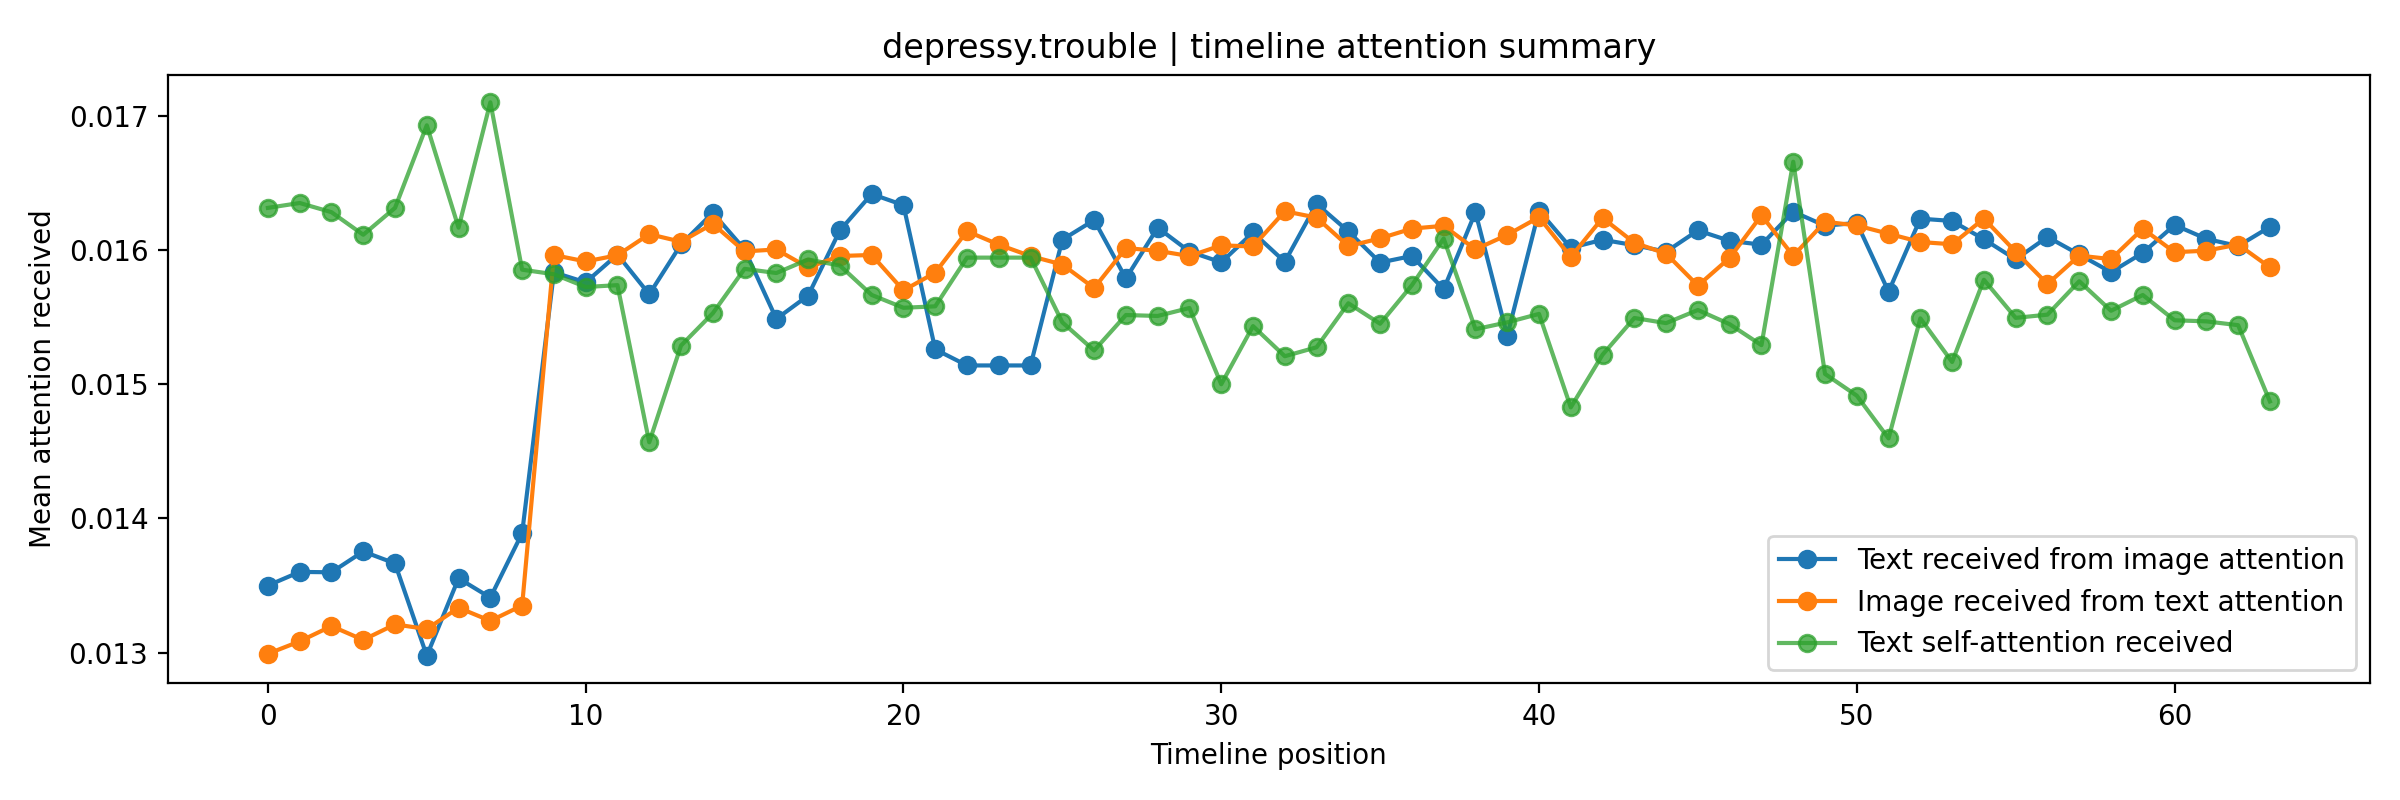

The table this chart was drawn from, first rows:
user_id, position, text_valid, image_valid, text, image_path, text_received_from_image_attention, image_received_from_text_attention, text_self_attention_received, image_self_attention_received
depressy.trouble, 0, 1, 1, 分享這次募資的設計！請到Profile 首頁點擊連結用嘖嘖平台支持我們吧！, /mnt/d/時間序列/ContextVecNet_Instagram_filt…, 0.0135, 0.01299, 0.01632, 0.01677
depressy.trouble, 1, 1, 1, 分享這次募資的設計！這次要出版中的漫畫有一部分是創作者的心路歷程分享。  ———…, /mnt/d/時間序列/ContextVecNet_Instagram_filt…, 0.0136, 0.01308, 0.01635, 0.0168
depressy.trouble, 2, 1, 1, 分享這次募資的設計！  這次要出版中的有一本小詩集，會用感性跟特殊印刷去表達被小…, /mnt/d/時間序列/ContextVecNet_Instagram_filt…, 0.0136, 0.0132, 0.01628, 0.01673
depressy.trouble, 3, 1, 1, 分享周邊設計！這次選擇募資出版還有很大一部分是想要製作粉絲想要的周邊。我們選擇重…, /mnt/d/時間序列/ContextVecNet_Instagram_filt…, 0.01375, 0.01309, 0.01611, 0.01678
depressy.trouble, 4, 1, 1, 分享這次募資的周邊！小金屬徽章可以讓「小鬱」「阿焦」真的亂入到你想要他們出現的地…, /mnt/d/時間序列/ContextVecNet_Instagram_filt…, 0.01366, 0.01321, 0.01631, 0.01674
depressy.trouble, 5, 1, 1, 分享這次募資的設計！有時候就是想要可愛貼紙😆  ———-  請到Profile …, /mnt/d/時間序列/ContextVecNet_Instagram_filt…, 0.01298, 0.01318, 0.01693, 0.01687
depressy.trouble, 6, 1, 1, 美術風格：這次的色調跟材質都比五年前的小鬱亂入來的溫和與手感，我們也是經過一番測…, /mnt/d/時間序列/ContextVecNet_Instagram_filt…, 0.01355, 0.01333, 0.01617, 0.01683
depressy.trouble, 7, 1, 1, ［美術設定］小鬱怎麼賣萌？  ———-  請到Profile 首頁點擊連結用嘖嘖…, /mnt/d/時間序列/ContextVecNet_Instagram_filt…, 0.01341, 0.01324, 0.0171, 0.01688
depressy.trouble, 8, 1, 1, 怎樣可以有多一點的憂鬱感？這次的創作比五年前的小鬱亂入更溫和與更多手感，我們也是…, /mnt/d/時間序列/ContextVecNet_Instagram_filt…, 0.01389, 0.01335, 0.01585, 0.01686
depressy.trouble, 9, 1, 1, 謝謝大家的支持！我們募資達到50%！ 不過募資離達標還有段距離， ---- 如果…, /mnt/d/時間序列/ContextVecNet_Instagram_filt…, 0.01583, 0.01596, 0.01582, 0.01549
depressy.trouble, 10, 1, 1, 民調發現，全台平均每十四人中，就有一人曾受情緒問題所苦。若罹患憂鬱症或躁鬱症，有…, /mnt/d/時間序列/ContextVecNet_Instagram_filt…, 0.01576, 0.01592, 0.01573, 0.01564
depressy.trouble, 11, 1, 1, 季節交替的時刻一直都是心理疾病好發的季節，到底自己是暫時的心情憂鬱，還是被小鬱亂…, /mnt/d/時間序列/ContextVecNet_Instagram_filt…, 0.01597, 0.01596, 0.01574, 0.01539
depressy.trouble, 12, 1, 1, 還沒贊助支持我們的請抓緊時間！謝謝大家！ https://www.zeczec.…, /mnt/d/時間序列/ContextVecNet_Instagram_filt…, 0.01567, 0.01612, 0.01457, 0.01526
depressy.trouble, 13, 1, 1, 他有小鬱我該做什麼？  『看到』行動不方便的人，可能就知道該怎麼幫助他；但是如果…, /mnt/d/時間序列/ContextVecNet_Instagram_filt…, 0.01604, 0.01606, 0.01529, 0.01537
depressy.trouble, 14, 1, 1, 當小鬱亂入一個人的時候，通常身邊的人也會被打擾。所以我們今天想要用陪伴者的角度來…, /mnt/d/時間序列/ContextVecNet_Instagram_filt…, 0.01628, 0.0162, 0.01553, 0.01533
depressy.trouble, 15, 1, 1, 不多說了，我們還有10%就能達標了！不過只剩兩天了！抓緊時間支持我們吧！！  請…, /mnt/d/時間序列/ContextVecNet_Instagram_filt…, 0.01601, 0.01599, 0.01586, 0.01545
depressy.trouble, 16, 1, 1, 沒想到過了一天，我們差5%就能達標了！再次謝謝大家的行動力！😇  如果還沒贊助我…, /mnt/d/時間序列/ContextVecNet_Instagram_filt…, 0.01549, 0.01601, 0.01583, 0.01549
depressy.trouble, 17, 1, 1, 沒想到一個瞬間我們就達標了😭謝謝支持我們的大家，沒有粉絲你們的支持，小鬱真的走不…, /mnt/d/時間序列/ContextVecNet_Instagram_filt…, 0.01566, 0.01587, 0.01593, 0.01559
depressy.trouble, 18, 1, 1, 除了這次募資出版，我們會再版在其他通路販售嗎？答案是：短期內不會，因我們團隊只有…, /mnt/d/時間序列/ContextVecNet_Instagram_filt…, 0.01615, 0.01596, 0.01589, 0.01536
depressy.trouble, 19, 1, 1, 謝謝大家這五週的支持、分享與在贊助！我們感受到許許多多的溫暖與力量。能成功進入出…, /mnt/d/時間序列/ContextVecNet_Instagram_filt…, 0.01642, 0.01596, 0.01567, 0.01539
depressy.trouble, 20, 1, 1, 進度更新：  感謝大家陪伴支持我們一起說出小鬱阿焦的故事，也謝謝大家對小鬱的喜愛…, /mnt/d/時間序列/ContextVecNet_Instagram_filt…, 0.01634, 0.0157, 0.01557, 0.01565
depressy.trouble, 21, 1, 1, 這次是小鬱亂入與跨越憂鬱的合作！＠overblue2021  OverBlue …, /mnt/d/時間序列/ContextVecNet_Instagram_filt…, 0.01526, 0.01583, 0.01558, 0.01557
depressy.trouble, 22, 1, 1, 文字 by @overblue2021, /mnt/d/時間序列/ContextVecNet_Instagram_filt…, 0.01514, 0.01614, 0.01594, 0.01543
depressy.trouble, 23, 1, 1, 文字 by @overblue2021, /mnt/d/時間序列/ContextVecNet_Instagram_filt…, 0.01514, 0.01604, 0.01594, 0.01546
depressy.trouble, 24, 1, 1, 文字 by @overblue2021, /mnt/d/時間序列/ContextVecNet_Instagram_filt…, 0.01514, 0.01596, 0.01594, 0.01543
depressy.trouble, 25, 1, 1, 小鬱亂入阿滴！《阿滴最新著作與小鬱的插畫合作》  這個專案對我們來說，別有意義。…, /mnt/d/時間序列/ContextVecNet_Instagram_filt…, 0.01608, 0.01589, 0.01546, 0.01543
depressy.trouble, 26, 1, 1, 如果被小鬱亂入的朋友有自殺傾向，可以怎麼做？  千萬別害怕當面問他們關於自殺的問…, /mnt/d/時間序列/ContextVecNet_Instagram_filt…, 0.01622, 0.01572, 0.01525, 0.01557
depressy.trouble, 27, 1, 1, 被小鬱亂入的一個病徵就是會想到死亡，可能是想要結束自己的生命，或是想到其他逝去的…, /mnt/d/時間序列/ContextVecNet_Instagram_filt…, 0.01579, 0.01602, 0.01552, 0.01536
depressy.trouble, 28, 1, 1, 小鬱是什麼？ 「小鬱」是「憂鬱症」化身的小怪獸，頻繁出沒在人類的社會中、悄悄跟在…, /mnt/d/時間序列/ContextVecNet_Instagram_filt…, 0.01617, 0.016, 0.01551, 0.01544
depressy.trouble, 29, 1, 1, 關於憂鬱症，總是流傳著一些半真半假、似是而非的迷思，如果讓這些迷思持續迷惑社會大…, /mnt/d/時間序列/ContextVecNet_Instagram_filt…, 0.01599, 0.01596, 0.01557, 0.01539
depressy.trouble, 30, 1, 1, 憂鬱症可能是與「各種死亡」關係最密切的疾病之一。在《精神疾病診斷與統計手 冊》第…, /mnt/d/時間序列/ContextVecNet_Instagram_filt…, 0.01591, 0.01604, 0.015, 0.01533
depressy.trouble, 31, 1, 1, 雖然醫師指出得到憂鬱症的機率和社經地位的高低沒有關係，但很多的名人都曾得過憂鬱症…, /mnt/d/時間序列/ContextVecNet_Instagram_filt…, 0.01613, 0.01603, 0.01543, 0.01537
depressy.trouble, 32, 1, 1, 「咦？心理醫師跟心理師名稱差一個『醫』字，他們是一樣的嗎？被小鬱亂入的話，到底該…, /mnt/d/時間序列/ContextVecNet_Instagram_filt…, 0.01591, 0.01629, 0.01521, 0.01531
depressy.trouble, 33, 1, 1, 如果有小鬱可以去哪些地方呢？今天來介紹在台灣可以尋求幫助的地方：） ＊特別更正 …, /mnt/d/時間序列/ContextVecNet_Instagram_filt…, 0.01635, 0.01624, 0.01528, 0.01534
depressy.trouble, 34, 1, 1, 「感到憂鬱或有些微憂鬱症跡象的時候，該如何幫助自己呢？」 今天來介紹一些對付小鬱…, /mnt/d/時間序列/ContextVecNet_Instagram_filt…, 0.01614, 0.01603, 0.0156, 0.0154
depressy.trouble, 35, 1, 1, 心情憂鬱跟憂鬱症不一樣，日常的憂鬱對生活不會有很大的阻力；但如果是憂鬱症，日常生…, /mnt/d/時間序列/ContextVecNet_Instagram_filt…, 0.01591, 0.01609, 0.01545, 0.0155
depressy.trouble, 36, 1, 1, 也許大家有發現，一些社會新聞事件的延燒，總是會讓大眾對精神障礙者的恐懼與歧視慢慢…, /mnt/d/時間序列/ContextVecNet_Instagram_filt…, 0.01596, 0.01616, 0.01574, 0.01533
depressy.trouble, 37, 1, 1, 🌧️ 小鬱亂入．重新出版 🌧️ 沒想到這個專案，也默默走了快十年。  從2016…, /mnt/d/時間序列/ContextVecNet_Instagram_filt…, 0.01571, 0.01618, 0.01609, 0.01525
depressy.trouble, 38, 1, 1, 今天的主題是小鬱的各種變化型態，小鬱其實是有所謂的「小鬱一族」的，除了小鬱之外，…, /mnt/d/時間序列/ContextVecNet_Instagram_filt…, 0.01628, 0.01601, 0.01541, 0.01546
depressy.trouble, 39, 1, 1, 【好文分享】【 不OK，也OK？ 】https://reurl.cc/dxLzQ…, /mnt/d/時間序列/ContextVecNet_Instagram_filt…, 0.01536, 0.01611, 0.01546, 0.01535
depressy.trouble, 40, 1, 1, 當小鬱亂入一個人的時候，通常身邊的人也會被打擾。所以我們今天想要用陪伴者的角度來…, /mnt/d/時間序列/ContextVecNet_Instagram_filt…, 0.01629, 0.01625, 0.01552, 0.01535
depressy.trouble, 41, 1, 1, 憂鬱症患者身邊的重要他人「陪伴者」鮮少被大眾關注，容易因陪伴壓力而成為下一個憂鬱…, /mnt/d/時間序列/ContextVecNet_Instagram_filt…, 0.01602, 0.01595, 0.01483, 0.01559
depressy.trouble, 42, 1, 1, 憂鬱症患者身邊的親友們，常常不知道該如何面對疾病與如何與患者相處。是應該鼓勵呢？…, /mnt/d/時間序列/ContextVecNet_Instagram_filt…, 0.01608, 0.01624, 0.01522, 0.0153
depressy.trouble, 43, 1, 1, 大家好，我是小鬱亂入的妤恒， 這次和兒福聯盟合作貼文，分享高中時的低潮的我。  …, /mnt/d/時間序列/ContextVecNet_Instagram_filt…, 0.01604, 0.01605, 0.01549, 0.0154
depressy.trouble, 44, 1, 1, 憂鬱症，不只屬於「看起來脆弱」的人。  事實上，小鬱可能亂入任何一個人： 青少年…, /mnt/d/時間序列/ContextVecNet_Instagram_filt…, 0.01599, 0.01597, 0.01546, 0.01545
depressy.trouble, 45, 1, 1, 大家好，我是小鬱亂入的妤恒！  「如果有人跟我說要早點求助，也許真的會不一樣。」…, /mnt/d/時間序列/ContextVecNet_Instagram_filt…, 0.01615, 0.01574, 0.01555, 0.0156
depressy.trouble, 46, 1, 1, 大家好，我是《小鬱亂入》的大白 ： 今天想跟你們聊聊兩個常常被搞混的小怪獸—— …, /mnt/d/時間序列/ContextVecNet_Instagram_filt…, 0.01607, 0.01594, 0.01545, 0.01556
depressy.trouble, 47, 1, 1, 最近我們收到不少人提問 : 「怎麼告訴別人自己有憂鬱症？」後來想想，這件事似乎比…, /mnt/d/時間序列/ContextVecNet_Instagram_filt…, 0.01604, 0.01626, 0.01529, 0.01532
depressy.trouble, 48, 1, 1, 小鬱亂入〈抱緊處理〉 vs. 〈然後咧?阿焦也來參一腳〉 最近有讀者詢問我們兩本…, /mnt/d/時間序列/ContextVecNet_Instagram_filt…, 0.01629, 0.01596, 0.01666, 0.01556
depressy.trouble, 49, 1, 1, 我們最常被問：「要怎麼知道自己有沒有憂鬱症？」 老實說，只有專業的精神科醫師能幫…, /mnt/d/時間序列/ContextVecNet_Instagram_filt…, 0.01618, 0.01621, 0.01508, 0.01538
depressy.trouble, 50, 1, 1, 為什麼憂鬱症患者會想自殺？  很多人都不敢問，但其實很想知道這個問題。不是因為憂…, /mnt/d/時間序列/ContextVecNet_Instagram_filt…, 0.0162, 0.01618, 0.01492, 0.01538
depressy.trouble, 51, 1, 1, 憂鬱症不是都想死，只是常常想到「死」  很多人以為，只要提到「死亡」，就是想自殺…, /mnt/d/時間序列/ContextVecNet_Instagram_filt…, 0.01569, 0.01612, 0.0146, 0.01541
depressy.trouble, 52, 1, 1, 睡眠和心理健康息息相關。 不同的病症也各有不同會影響睡眠方式: --- 憂鬱症：…, /mnt/d/時間序列/ContextVecNet_Instagram_filt…, 0.01623, 0.01606, 0.01549, 0.01538
depressy.trouble, 53, 1, 1, 憂鬱症會痊癒嗎？小鬱真的會不見嗎？ 其實當「我想好好活下去、我想慢慢變好」這種念…, /mnt/d/時間序列/ContextVecNet_Instagram_filt…, 0.01622, 0.01604, 0.01517, 0.01534
depressy.trouble, 54, 1, 1, 不幸地，我們身處在一個世界— 如果你的腳骨折了， 大家會圍過來關心，甚至在你的石…, /mnt/d/時間序列/ContextVecNet_Instagram_filt…, 0.01608, 0.01623, 0.01578, 0.01529
depressy.trouble, 55, 1, 1, 憂鬱症量表是一種心理健康篩檢工具，並且有各種版本！ 量表可以用來初步了解近期是否…, /mnt/d/時間序列/ContextVecNet_Instagram_filt…, 0.01593, 0.01599, 0.0155, 0.01542
depressy.trouble, 56, 1, 1, 如果遇到困難或是想不開，別害怕求助，試著撥打以下電話吧!, /mnt/d/時間序列/ContextVecNet_Instagram_filt…, 0.0161, 0.01575, 0.01552, 0.01565
depressy.trouble, 57, 1, 1, 研究顯示，日常飲食與心理健康之間存在關聯。 生活中許多食物含有與情緒調節相關的營…, /mnt/d/時間序列/ContextVecNet_Instagram_filt…, 0.01597, 0.01596, 0.01577, 0.01553
depressy.trouble, 58, 1, 1, 小鬱可是也有演出電影的呢！ 今天特別分享三部以小鬱為主角的電影，其中可是也有奧斯…, /mnt/d/時間序列/ContextVecNet_Instagram_filt…, 0.01584, 0.01593, 0.01555, 0.01557
depressy.trouble, 59, 1, 1, 治療憂鬱症，藥物療法是非常重要的，雖然一段時間才能看見成效，不過現在藥物成效良好…, /mnt/d/時間序列/ContextVecNet_Instagram_filt…, 0.01598, 0.01616, 0.01567, 0.01529
... 4 more rows
